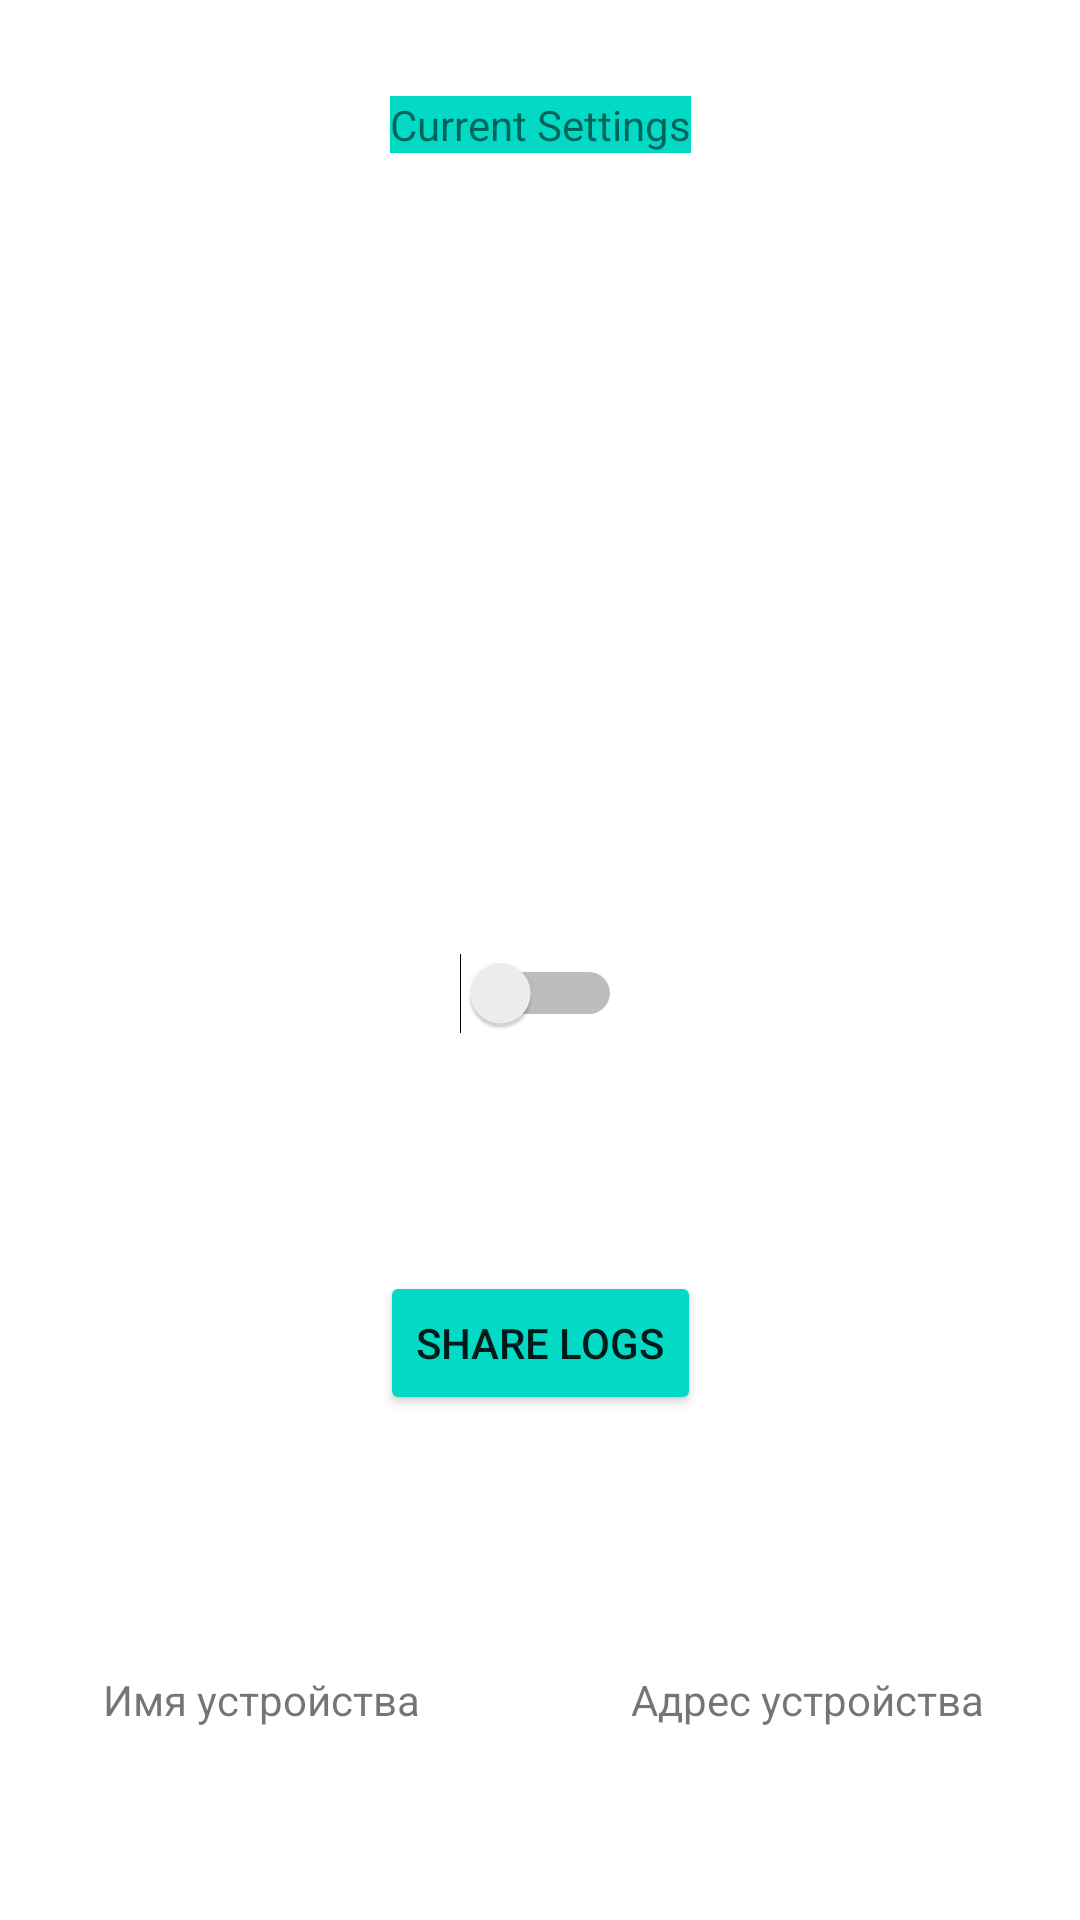

Layout XML and referenced resources for this Android screen:
<!-- AndroidManifest.xml: application theme Theme.TestApp -->
<!-- res/layout/ble_work.xml -->
<?xml version="1.0" encoding="utf-8"?>
<androidx.constraintlayout.widget.ConstraintLayout xmlns:android="http://schemas.android.com/apk/res/android"
    xmlns:app="http://schemas.android.com/apk/res-auto"
    xmlns:tools="http://schemas.android.com/tools"
    android:layout_width="match_parent"
    android:layout_height="match_parent"
    android:keepScreenOn="true"
    tools:context=".BLEWorkActivity">

    <TextView
        android:id="@+id/cur_sett"
        android:layout_width="wrap_content"
        android:layout_height="wrap_content"
        android:layout_marginTop="32dp"
        android:background="@color/teal_200"
        android:text="@string/cur_sett"
        app:layout_constraintEnd_toEndOf="parent"
        app:layout_constraintStart_toStartOf="parent"
        app:layout_constraintTop_toTopOf="parent" />

    <Switch
        android:id="@+id/sw_button"
        android:layout_width="wrap_content"
        android:layout_height="wrap_content"
        android:layout_marginTop="256dp"
        android:backgroundTint="@color/teal_700"
        android:buttonTint="@color/teal_700"
        android:minWidth="48dp"
        android:minHeight="48dp"
        android:onClick="onClickListener"
        android:text="@string/sw_button"
        app:layout_constraintEnd_toEndOf="@+id/cur_sett"
        app:layout_constraintStart_toStartOf="@+id/cur_sett"
        app:layout_constraintTop_toBottomOf="@+id/cur_sett"
        tools:ignore="UseSwitchCompatOrMaterialXml,UsingOnClickInXml" />

    <TextView
        android:id="@+id/phone_name"
        android:layout_width="wrap_content"
        android:layout_height="wrap_content"
        android:layout_marginStart="32dp"
        android:layout_marginBottom="64dp"
        android:text="@string/phone_name"
        app:layout_constraintBottom_toBottomOf="parent"
        app:layout_constraintEnd_toStartOf="@+id/phone_addr"
        app:layout_constraintHorizontal_bias="0.034"
        app:layout_constraintStart_toStartOf="parent" />

    <TextView
        android:id="@+id/phone_addr"
        android:layout_width="wrap_content"
        android:layout_height="wrap_content"
        android:layout_marginEnd="32dp"
        android:layout_marginBottom="64dp"
        android:text="@string/phone_addr"
        app:layout_constraintBottom_toBottomOf="parent"
        app:layout_constraintEnd_toEndOf="parent" />

    <Button
        android:id="@+id/share_button"
        android:layout_width="wrap_content"
        android:layout_height="wrap_content"
        android:layout_marginBottom="100dp"
        android:backgroundTint="@color/teal_200"
        android:text="Share logs"
        android:onClick="onClickShare"
        app:layout_constraintBottom_toBottomOf="parent"
        app:layout_constraintEnd_toEndOf="@+id/cur_sett"
        app:layout_constraintStart_toStartOf="@+id/cur_sett"
        app:layout_constraintTop_toBottomOf="@+id/sw_button" />

</androidx.constraintlayout.widget.ConstraintLayout>
<!-- resources referenced by this layout -->
<resources>
  <color name="teal_200">#FF03DAC5</color>
  <color name="teal_700">#FF018786</color>
  <string name="cur_sett">Current Settings</string>
  <string name="phone_addr">Адрес устройства</string>
  <string name="phone_name">Имя устройства</string>
  <string name="sw_button" />
  <style name="Theme.TestApp" parent="Theme.MaterialComponents.DayNight.DarkActionBar">
          
          <item name="colorPrimary">@color/teal_700</item>
          <item name="colorPrimaryVariant">@color/teal_900</item>
          <item name="colorOnPrimary">@color/white</item>
          
          <item name="colorSecondary">@color/teal_200</item>
          <item name="colorSecondaryVariant">@color/my_green_dark</item>
          <item name="colorOnSecondary">@color/black</item>
          
          <item name="android:statusBarColor">?attr/colorPrimaryVariant</item>
          
      </style>
  <color name="white">#FFFFFFFF</color>
  <color name="my_green_dark">#FF1A2919</color>
  <color name="black">#FF000000</color>
</resources>
